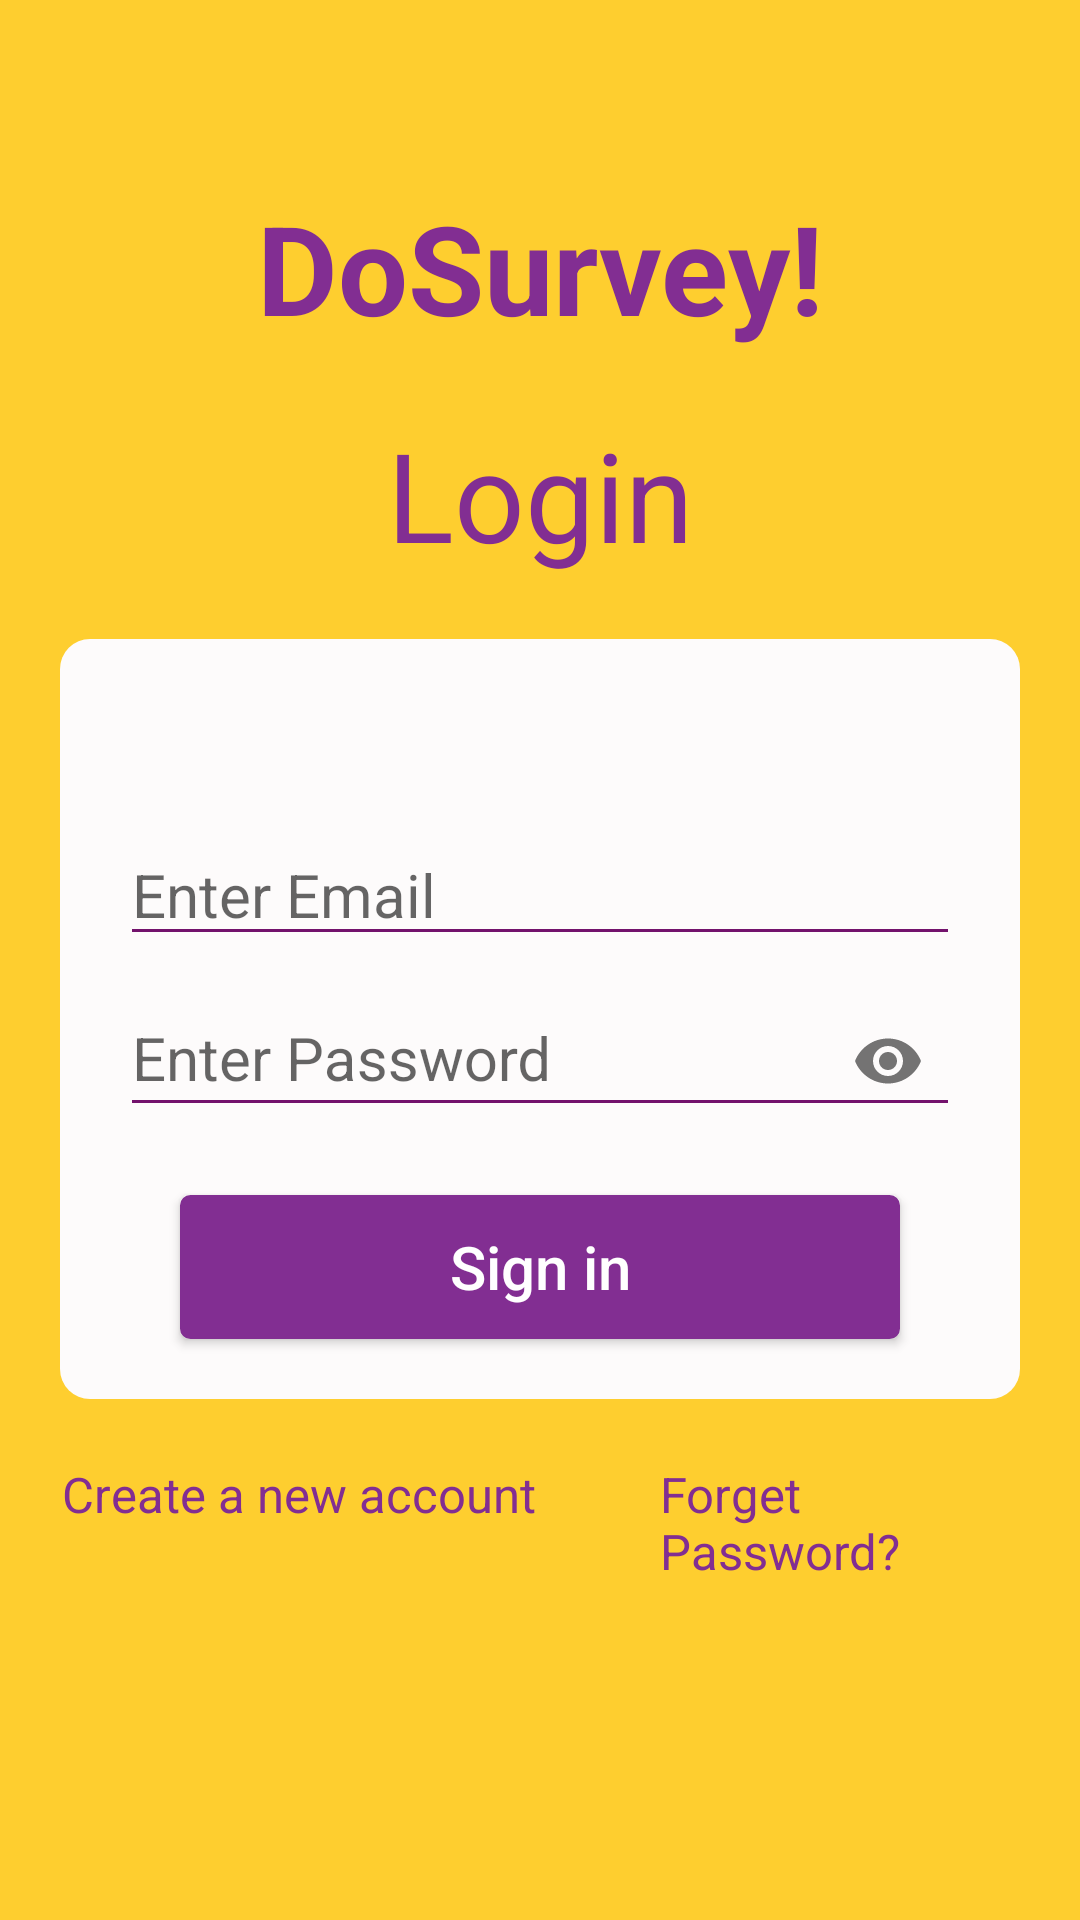

This screen was rendered from an Android layout file. Write that file and the resources it references.
<!-- AndroidManifest.xml: application theme AppTheme -->
<!-- res/layout/activity_main.xml -->
<?xml version="1.0" encoding="utf-8"?>
<LinearLayout
    xmlns:android="http://schemas.android.com/apk/res/android"
    xmlns:app="http://schemas.android.com/apk/res-auto"
    xmlns:tools="http://schemas.android.com/tools"
    android:layout_width="match_parent"
    android:layout_height="match_parent"
    android:orientation="vertical"
    android:background="#fece2f"
    tools:context=".MainActivity">
    <TextView
        android:layout_width="match_parent"
        android:layout_height="wrap_content"
        android:layout_gravity="center"
        android:gravity="center"
        android:layout_marginTop="30pt"
        android:text="DoSurvey!"
        android:textStyle="bold"
        android:textColor="@color/colorLightViolate"
        android:textSize="20pt"/>
    <TextView
        android:layout_width="match_parent"
        android:layout_height="wrap_content"
        android:layout_gravity="center"
        android:gravity="center"
        android:layout_marginTop="10pt"
        android:layout_marginBottom="10pt"
        android:text="@string/login"
        android:textFontWeight="400"
        android:textStyle="normal"
        android:textColor="@color/colorLightViolate"
        android:textSize="20pt"/>
    <LinearLayout
        android:layout_width="wrap_content"
        android:layout_height="wrap_content"
        android:layout_marginRight="20dp"
        android:layout_marginLeft="20dp"
        android:orientation="vertical"
        android:background="@drawable/linear_layout_corner">
        <EditText
            android:id="@+id/email"
            android:layout_width="match_parent"
            android:layout_height="wrap_content"
            android:layout_gravity="center"
            android:layout_marginLeft="20dp"
            android:layout_marginTop="30pt"
            android:layout_marginRight="20dp"
            android:ems="100"
            android:gravity="left"
            android:hint="Enter Email"
            android:inputType="textEmailAddress"
            android:textSize="20dp"/>
        <com.google.android.material.textfield.TextInputLayout
            android:layout_width="match_parent"
            android:layout_height="wrap_content"
            android:orientation="vertical"
            app:passwordToggleEnabled="true">
            <EditText
                android:id="@+id/password"
                android:layout_width="match_parent"
                android:layout_height="wrap_content"
                android:layout_gravity="center"
                android:layout_marginLeft="20dp"
                android:layout_marginTop="10pt"
                android:layout_marginRight="20dp"
                android:ems="100"
                android:gravity="left"
                android:hint="Enter Password"
                android:inputType="textPassword"
                android:textSize="20dp" />
        </com.google.android.material.textfield.TextInputLayout>
        <Button
            android:id="@+id/submit"
            android:layout_width="match_parent"
            android:layout_height="wrap_content"
            android:layout_marginLeft="40dp"
            android:layout_marginRight="40dp"
            android:layout_marginTop="10pt"
            android:layout_marginBottom="20dp"
            android:text="@string/signin"
            android:textAllCaps="false"
            android:textSize="20dp"
            android:textColor="#ffff"
            android:background="@drawable/button_edge_curved"/>
    </LinearLayout>
    <LinearLayout
        android:layout_width="match_parent"
        android:layout_height="wrap_content"
        android:orientation="horizontal"
        android:layout_marginTop="10pt">
        <TextView
            android:id="@+id/createAccount"
            android:layout_width="wrap_content"
            android:layout_height="match_parent"
            android:layout_gravity="left"
            android:layout_marginLeft="10pt"
            android:gravity="left"
            android:text="Create a new account"
            android:textSize="8pt"
            android:textColor="@color/colorLightViolate"/>
        <TextView
            android:id="@+id/forgetPassword"
            android:layout_width="wrap_content"
            android:layout_height="wrap_content"
            android:layout_gravity="right"
            android:layout_marginLeft="20pt"
            android:layout_marginRight="10dp"
            android:gravity="left"
            android:text="Forget Password?"
            android:textSize="8pt"
            android:textColor="@color/colorLightViolate"/>
    </LinearLayout>
</LinearLayout>
<!-- resources referenced by this layout -->
<resources>
  <color name="colorLightViolate">#FF822E92</color>
  <!-- drawable button_edge_curved (drawable) -->
  <?xml version="1.0" encoding="utf-8"?>
  <selector xmlns:android="http://schemas.android.com/apk/res/android" >
      <item android:state_pressed="true" >
          <shape android:shape="rectangle"  >
              <corners android:radius="3dip" />
              <stroke android:width="1dip" android:color="@color/colorLightViolate" />
              <gradient android:angle="-90" android:startColor="@color/colorLightViolate" android:endColor="@color/colorLightViolate"  />
          </shape>
      </item>
      <item android:state_focused="true">
          <shape android:shape="rectangle"  >
              <corners android:radius="3dip" />
              <stroke android:width="1dip" android:color="@color/colorLightViolate" />
              <solid android:color="@color/colorLightViolate"/>
          </shape>
      </item>
      <item >
          <shape android:shape="rectangle"  >
              <corners android:radius="3dip" />
              <stroke android:width="1dip" android:color="@color/colorLightViolate" />
              <gradient android:angle="-90" android:startColor="@color/colorLightViolate" android:endColor="@color/colorLightViolate" />
          </shape>
      </item>
  </selector>
  <!-- drawable linear_layout_corner (drawable) -->
  <?xml version="1.0" encoding="utf-8"?>
  <selector xmlns:android="http://schemas.android.com/apk/res/android">
      <item>
          <shape xmlns:android="http://schemas.android.com/apk/res/android" android:shape="rectangle">
              <solid android:color="@color/colorWhite" />
              
              <corners android:bottomRightRadius="10dp"
                       android:bottomLeftRadius="10dp"
                       android:topLeftRadius="10dp"
                       android:topRightRadius="10dp"/>
          </shape>
      </item>
  </selector>
  <string name="login">Login</string>
  <string name="signin">Sign in</string>
  <style name="AppTheme" parent="Theme.AppCompat.Light.NoActionBar">
          
          <item name="colorPrimary">#D22F66</item>
          <item name="colorPrimaryDark">@color/colorMagenta</item>
          <item name="colorAccent">@color/colorAccent</item>
          <item name="colorControlActivated">@color/colorNatural</item>
          <item name="colorControlHighlight">@color/colorRed</item>
          <item name="colorControlNormal">@color/colorMagenta</item>
      </style>
  <color name="colorWhite">#FDFBFB</color>
  <color name="colorMagenta">#73126c</color>
  <color name="colorAccent">#03DAC5</color>
  <color name="colorNatural">#9B59B6</color>
  <color name="colorRed">#c71841</color>
</resources>
